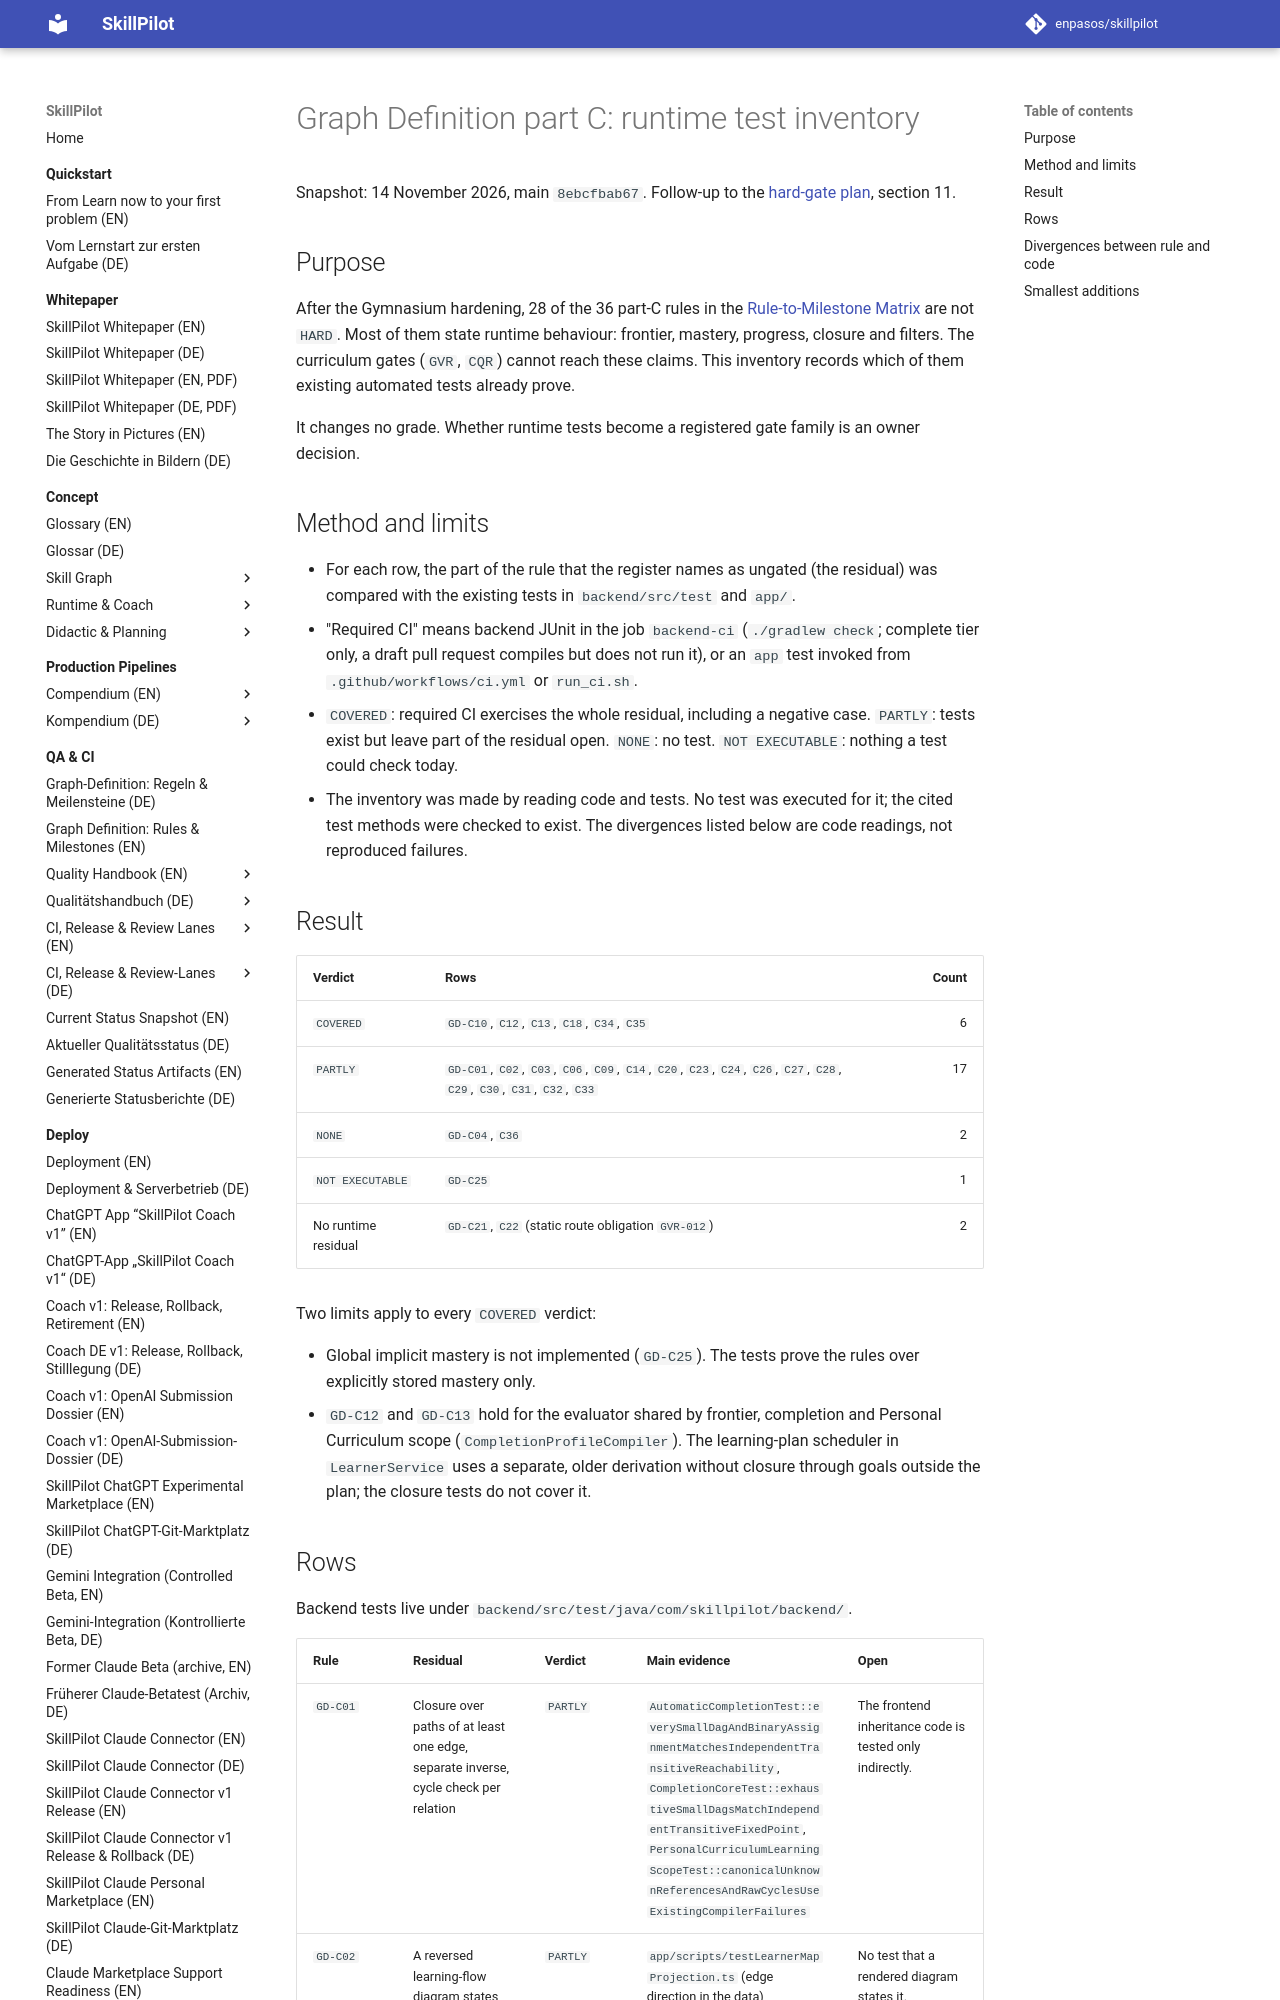

repository: enpasos/skillpilot · page: dev/graph-definition-part-c-runtime-test-inventory-2026-11-14/index.html · generator: mkdocs

# Graph Definition part C: runtime test inventory

Snapshot: 14 November 2026, main `8ebcfbab67`. Follow-up to the
[hard-gate plan](cqr-gvr-hard-gate-plan-2026-11-12.md), section 11.

## Purpose

After the Gymnasium hardening, 28 of the 36 part-C rules in the
[Rule-to-Milestone Matrix](../qa-ci/graph-definition-rule-milestone-matrix.md)
are not `HARD`. Most of them state runtime behaviour: frontier, mastery,
progress, closure and filters. The curriculum gates (`GVR`, `CQR`) cannot reach
these claims. This inventory records which of them existing automated tests
already prove.

It changes no grade. Whether runtime tests become a registered gate family is
an owner decision.

## Method and limits

- For each row, the part of the rule that the register names as ungated (the
  residual) was compared with the existing tests in `backend/src/test` and
  `app/`.
- "Required CI" means backend JUnit in the job `backend-ci` (`./gradlew check`;
  complete tier only, a draft pull request compiles but does not run it), or
  an `app` test invoked from `.github/workflows/ci.yml` or `run_ci.sh`.
- `COVERED`: required CI exercises the whole residual, including a negative
  case. `PARTLY`: tests exist but leave part of the residual open. `NONE`: no
  test. `NOT EXECUTABLE`: nothing a test could check today.
- The inventory was made by reading code and tests. No test was executed for
  it; the cited test methods were checked to exist. The divergences listed
  below are code readings, not reproduced failures.

## Result

| Verdict | Rows | Count |
| --- | --- | ---: |
| `COVERED` | `GD-C10`, `C12`, `C13`, `C18`, `C34`, `C35` | 6 |
| `PARTLY` | `GD-C01`, `C02`, `C03`, `C06`, `C09`, `C14`, `C20`, `C23`, `C24`, `C26`, `C27`, `C28`, `C29`, `C30`, `C31`, `C32`, `C33` | 17 |
| `NONE` | `GD-C04`, `C36` | 2 |
| `NOT EXECUTABLE` | `GD-C25` | 1 |
| No runtime residual | `GD-C21`, `C22` (static route obligation `GVR-012`) | 2 |

Two limits apply to every `COVERED` verdict:

- Global implicit mastery is not implemented (`GD-C25`). The tests prove the
  rules over explicitly stored mastery only.
- `GD-C12` and `GD-C13` hold for the evaluator shared by frontier, completion
  and Personal Curriculum scope (`CompletionProfileCompiler`). The
  learning-plan scheduler in `LearnerService` uses a separate, older derivation
  without closure through goals outside the plan; the closure tests do not
  cover it.
